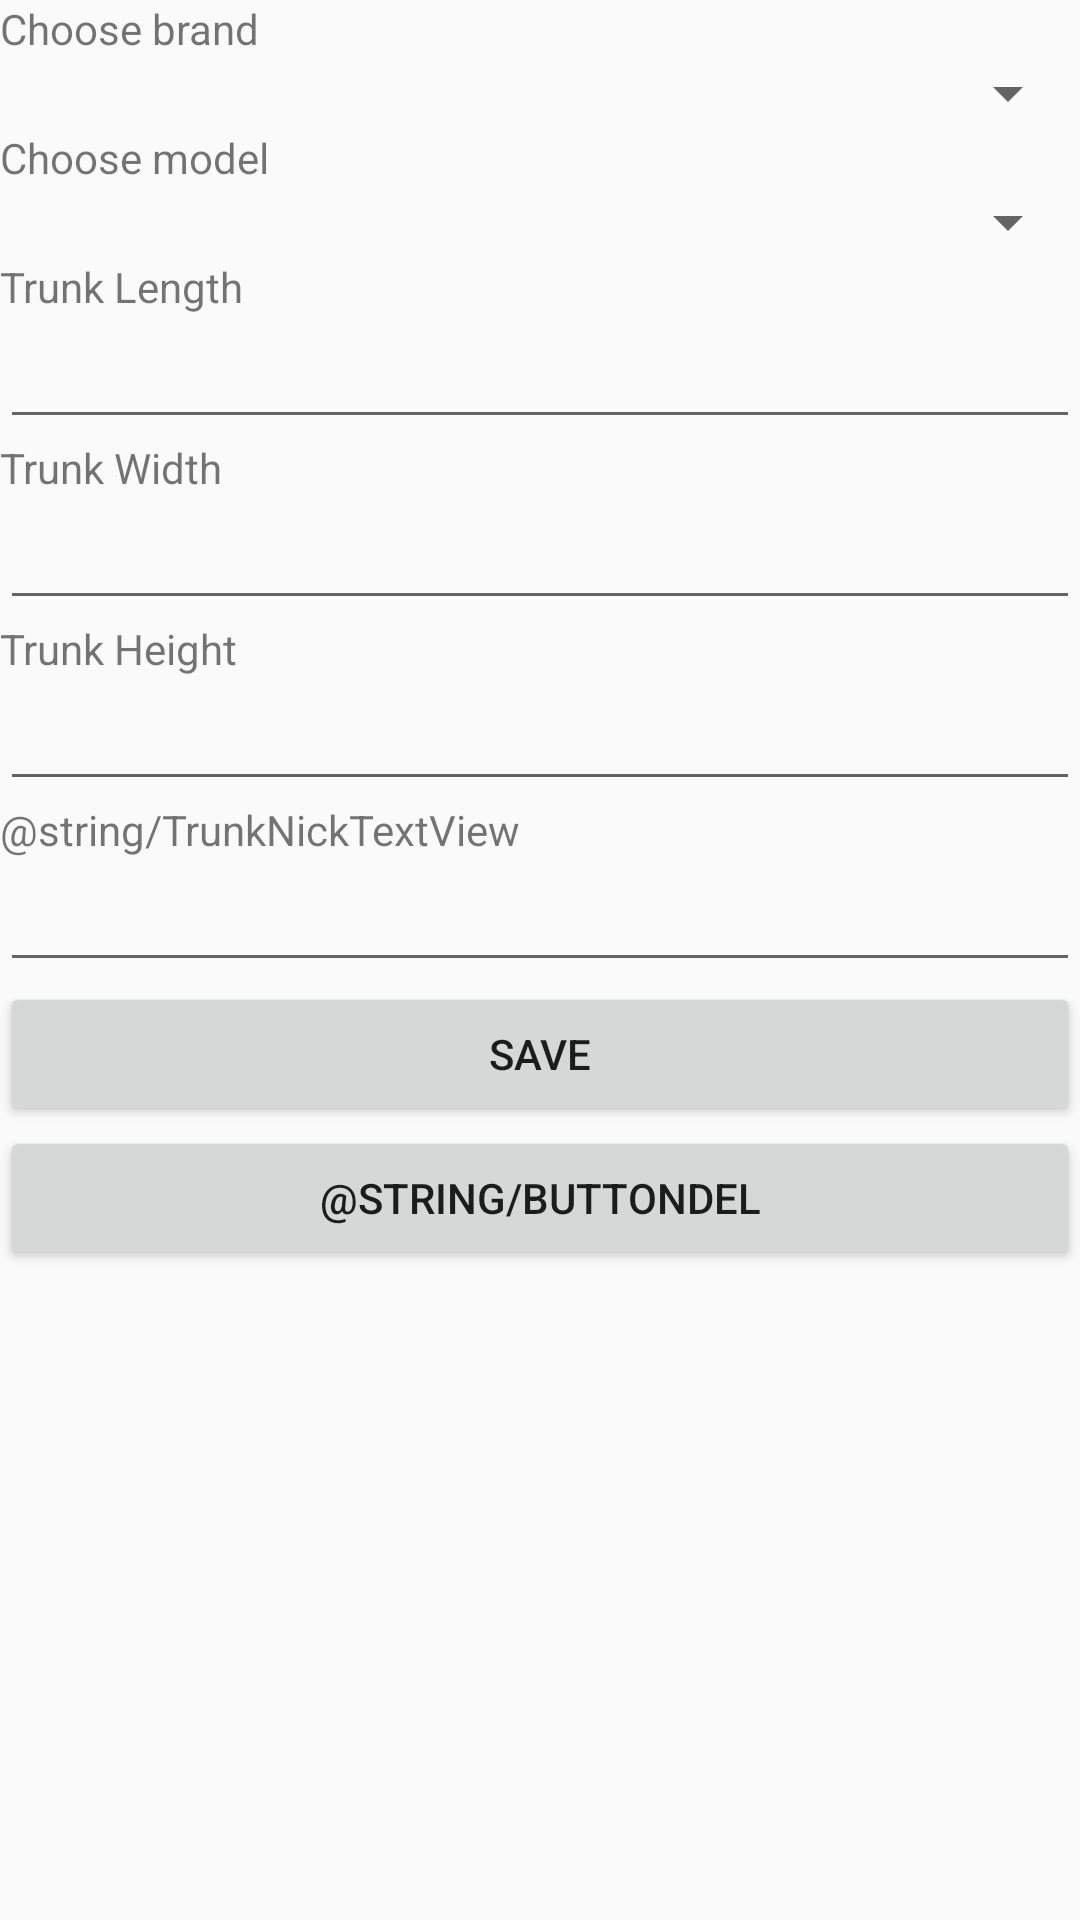

Reconstruct the res/layout file that produces this screen, plus the resources it refers to.
<!-- AndroidManifest.xml: application theme AppTheme -->
<!-- res/layout/activity_edit_trunk.xml -->
<?xml version="1.0" encoding="utf-8"?>
<LinearLayout xmlns:android="http://schemas.android.com/apk/res/android"
    xmlns:tools="http://schemas.android.com/tools"
    android:layout_width="match_parent"
    android:layout_height="match_parent"
    android:orientation="vertical"
    tools:context="tmu2018.trunkcarassistant.AddTrunkActivity">

    <TextView
        android:layout_width="match_parent"
        android:layout_height="wrap_content"
        android:text="Choose brand"
        android:visibility="visible" />

    <Spinner
        android:id="@+id/car_spinner"
        android:layout_width="match_parent"
        android:layout_height="wrap_content" />

    <TextView
        android:layout_width="match_parent"
        android:layout_height="wrap_content"
        android:text="Choose model"
        android:visibility="visible" />

    <Spinner
        android:id="@+id/model_spinner"
        android:layout_width="match_parent"
        android:layout_height="wrap_content" />

    <TextView
        android:id="@+id/t"
        android:layout_width="match_parent"
        android:layout_height="wrap_content"
        android:text="@string/TrunkLenTextView" />

    <EditText
        android:id="@+id/trunkLengthText"
        android:layout_width="match_parent"
        android:layout_height="wrap_content"
        android:ems="10"
        android:inputType="numberSigned" />

    <TextView
        android:id="@+id/trunkWidTextView"
        android:layout_width="match_parent"
        android:layout_height="wrap_content"
        android:text="@string/TrunkWidTextView" />

    <EditText
        android:id="@+id/trunkWidthText"
        android:layout_width="match_parent"
        android:layout_height="wrap_content"
        android:ems="10"
        android:inputType="numberSigned" />

    <TextView
        android:id="@+id/TrunkHeiTextView"
        android:layout_width="match_parent"
        android:layout_height="wrap_content"
        android:text="@string/TrunkHeiTextView" />

    <EditText
        android:id="@+id/trunkHeightText"
        android:layout_width="match_parent"
        android:layout_height="wrap_content"
        android:ems="10"
        android:inputType="numberSigned" />

    <TextView
        android:id="@+id/TrunkNickTextView"
        android:layout_width="match_parent"
        android:layout_height="wrap_content"
        android:text="@string/TrunkNickTextView" />

    <EditText
        android:id="@+id/trunkNickText"
        android:layout_width="match_parent"
        android:layout_height="wrap_content"
        android:ems="10" />

    <Button
        android:id="@+id/buttonADD"
        android:layout_width="match_parent"
        android:layout_height="wrap_content"
        android:text="@string/save" />

    <Button
        android:id="@+id/buttonDEL"
        android:layout_width="match_parent"
        android:layout_height="wrap_content"
        android:text="@string/buttonDEL" />

</LinearLayout>
<!-- resources referenced by this layout -->
<resources>
  <string name="TrunkHeiTextView">Trunk Height</string>
  <string name="TrunkLenTextView">Trunk Length</string>
  <string name="TrunkWidTextView">Trunk Width</string>
  <string name="save">SAVE</string>
  <style name="AppTheme" parent="Theme.AppCompat.Light.DarkActionBar">
          
          <item name="colorPrimary">@color/colorPrimary</item>
          <item name="colorPrimaryDark">@color/colorPrimaryDark</item>
          <item name="colorAccent">@color/colorAccent</item>
      </style>
  <color name="colorPrimary">#e0e0e0</color>
  <color name="colorPrimaryDark">#303F9F</color>
  <color name="colorAccent">#FF4081</color>
</resources>
